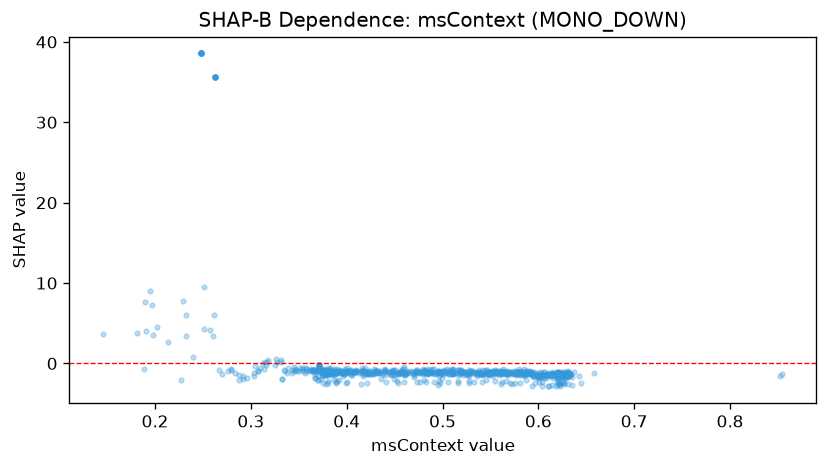

Data behind this chart, as committed beside it:
feature_value, shap_value
0.375, -1.304
0.3835, -1.252
0.3665, -1.875
0.578, -1.311
0.5763, -1.387
0.3355, -0.884
0.4708, -1.667
0.542, -1.348
0.592, -1.05
0.3122, 0.03631
0.3708, -0.3975
0.5745, -1.378
0.406, -1.143
0.5997, -1.41
0.387, -1.442
0.533, -2.304
0.5805, -1.397
0.4955, -2.646
0.5617, -1.343
0.627, -2.594
0.343, -1.178
0.6192, -1.634
0.5943, -1.403
0.551, -1.017
0.5265, -1.166
0.5395, -1.286
0.365, -0.8826
0.2138, 2.725
0.3808, -2.219
0.5893, -1.136
0.6173, -1.455
0.5225, -1.009
0.397, -1.352
0.6192, -1.475
0.476, -1.219
0.3783, -1.007
0.5677, -1.032
0.5867, -1.005
0.5995, -1.751
0.3792, -1.216
0.3728, -1.083
0.619, -1.51
0.3832, -1.419
0.4983, -1.281
0.4895, -1.133
0.622, -1.368
0.4815, -1.001
0.6285, -1.828
0.6, -1.483
0.389, -1.073
0.4095, -0.9547
0.3792, -1.348
0.4618, -1.216
0.3747, -1.104
0.3803, -1.014
0.601, -1.663
0.4293, -1.192
0.3825, -1.184
0.2327, 5.985
0.48, -1.343
... 803 more rows
